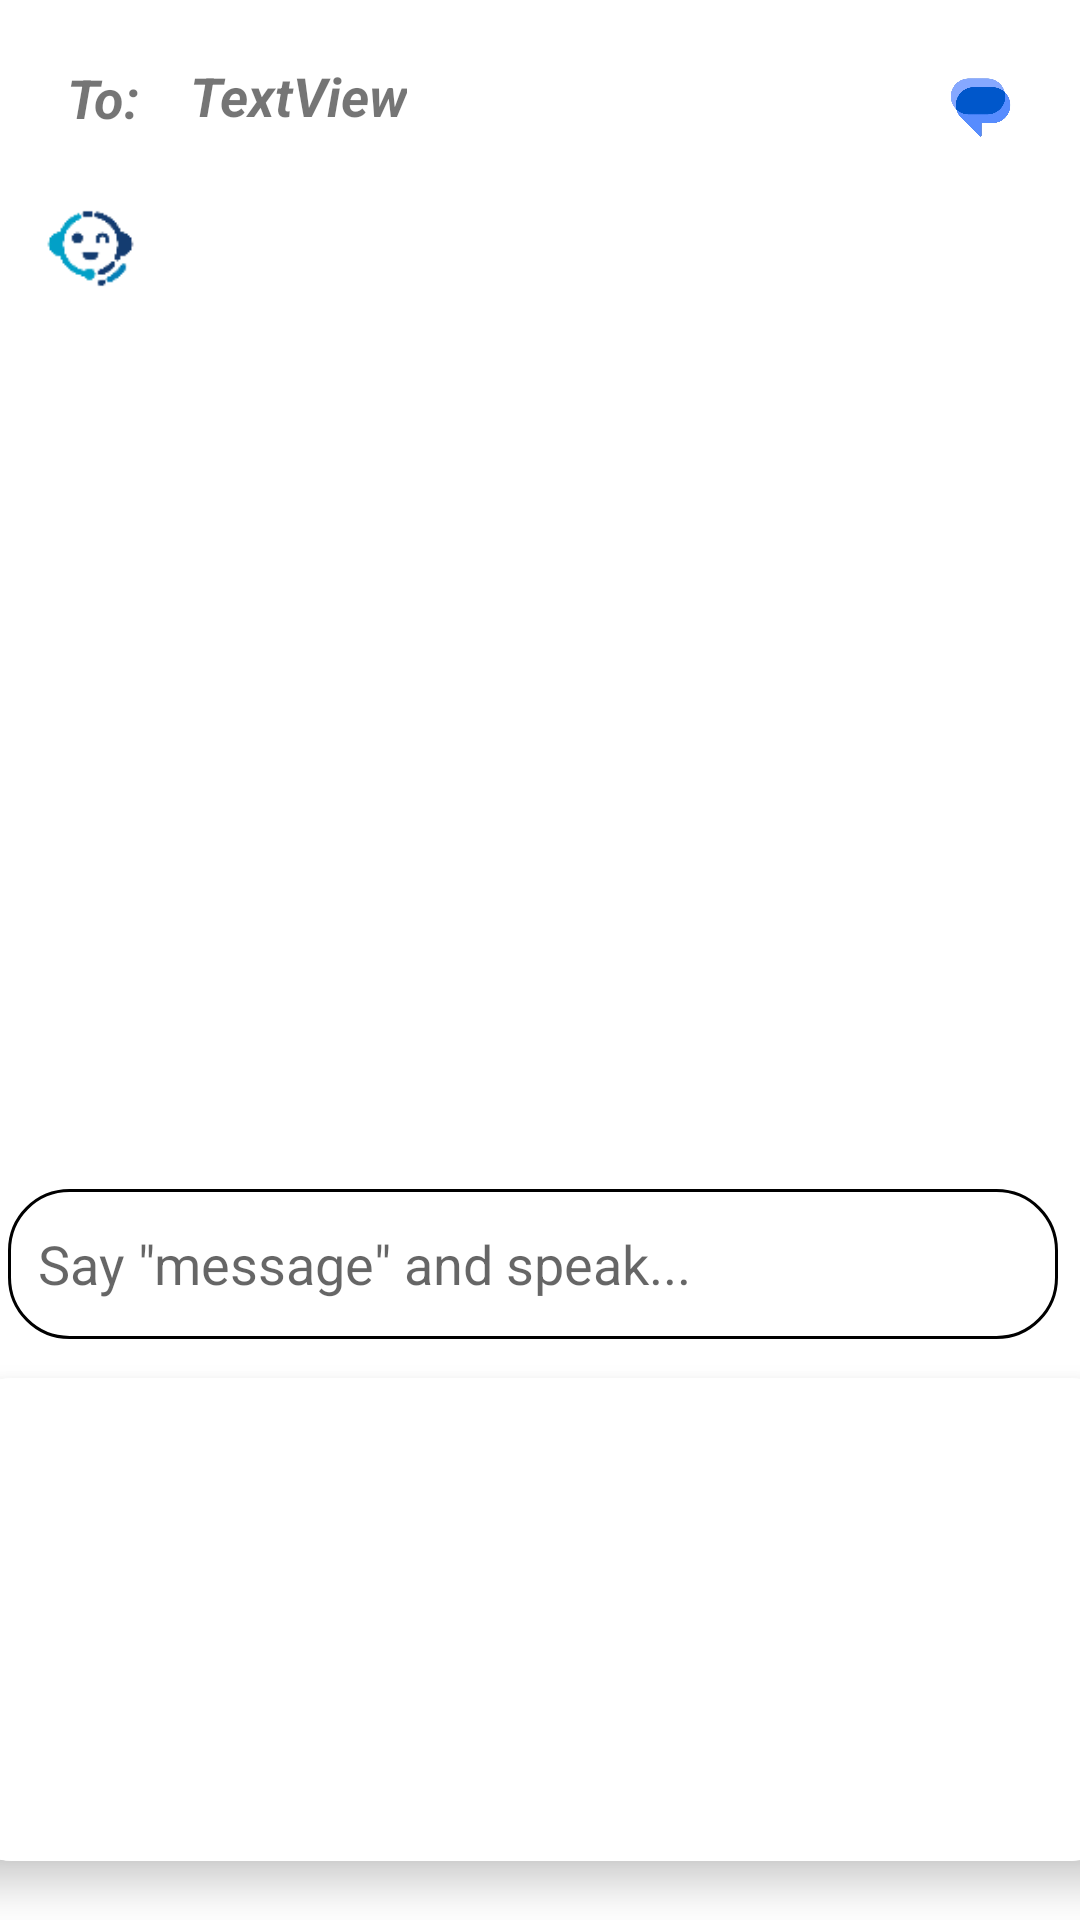

Reconstruct the res/layout file that produces this screen, plus the resources it refers to.
<!-- AndroidManifest.xml: application theme Theme.EasyAccess -->
<!-- res/layout/activity_new_sms.xml -->
<?xml version="1.0" encoding="utf-8"?>
<androidx.constraintlayout.widget.ConstraintLayout xmlns:android="http://schemas.android.com/apk/res/android"
    xmlns:app="http://schemas.android.com/apk/res-auto"
    xmlns:tools="http://schemas.android.com/tools"
    android:layout_width="match_parent"
    android:layout_height="match_parent"
    android:background="@drawable/dark_gradient"
    tools:context=".sms.NewSMS">


    <ImageView
        android:id="@+id/imageView18"
        android:layout_width="47dp"
        android:layout_height="43dp"
        android:background="@drawable/rounded_background"
        android:scaleType="fitCenter"
        app:layout_constraintBottom_toBottomOf="parent"
        app:layout_constraintEnd_toEndOf="parent"
        app:layout_constraintHorizontal_bias="0.021"
        app:layout_constraintStart_toStartOf="parent"
        app:layout_constraintTop_toTopOf="parent"
        app:layout_constraintVertical_bias="0.103"
        app:srcCompat="@drawable/helpbotresized" />

    <ImageView
        android:id="@+id/sendButton2"
        android:layout_width="40dp"
        android:layout_height="49dp"
        android:adjustViewBounds="false"
        android:cropToPadding="false"
        android:scaleType="centerInside"
        app:layout_constraintBottom_toBottomOf="parent"
        app:layout_constraintEnd_toEndOf="parent"
        app:layout_constraintHorizontal_bias="1.0"
        app:layout_constraintStart_toStartOf="parent"
        app:layout_constraintTop_toTopOf="parent"
        app:layout_constraintVertical_bias="0.669"
        app:srcCompat="@android:drawable/ic_menu_send" />

    <EditText
        android:id="@+id/newSMS_input"
        android:layout_width="350dp"
        android:layout_height="50dp"
        android:layout_weight="1"
        android:background="@drawable/rounded_edittext"
        android:clickable="false"
        android:hint="Say &quot;message&quot; and speak..."
        android:inputType="textMultiLine"
        android:singleLine="false"
        app:layout_constraintBottom_toBottomOf="parent"
        app:layout_constraintEnd_toEndOf="parent"
        app:layout_constraintHorizontal_bias="0.262"
        app:layout_constraintStart_toStartOf="parent"
        app:layout_constraintTop_toTopOf="parent"
        app:layout_constraintVertical_bias="0.672" />

    <androidx.cardview.widget.CardView
        android:id="@+id/_voice"
        android:layout_width="393dp"
        android:layout_height="161dp"
        android:layout_margin="16dp"
        app:cardCornerRadius="20dp"
        app:cardElevation="8dp"
        app:layout_constraintBottom_toBottomOf="parent"
        app:layout_constraintEnd_toEndOf="parent"
        app:layout_constraintHorizontal_bias="0.5"
        app:layout_constraintStart_toStartOf="parent"
        app:layout_constraintTop_toTopOf="parent"
        app:layout_constraintVertical_bias="0.992">

        <ImageView
            android:id="@+id/newSMS_voice"
            android:layout_width="match_parent"
            android:layout_height="match_parent"
            android:background="@drawable/rounded_background"
            android:clickable="true"
            android:focusable="true"
            android:padding="2dp"
            android:scaleType="fitCenter"
            app:srcCompat="@drawable/microphone" />
    </androidx.cardview.widget.CardView>

    <TextView
        android:id="@+id/textView7"
        android:layout_width="wrap_content"
        android:layout_height="wrap_content"
        android:background="@drawable/rounded_background"
        android:text="To:"
        android:textSize="18sp"
        android:textStyle="bold|italic"
        app:layout_constraintBottom_toBottomOf="parent"
        app:layout_constraintEnd_toEndOf="parent"
        app:layout_constraintHorizontal_bias="0.045"
        app:layout_constraintStart_toStartOf="parent"
        app:layout_constraintTop_toTopOf="parent"
        app:layout_constraintVertical_bias="0.027" />

    <TextView
        android:id="@+id/newSMS_number"
        android:layout_width="wrap_content"
        android:layout_height="wrap_content"
        android:background="@drawable/rounded_background"
        android:text="TextView"
        android:textSize="18sp"
        android:textStyle="bold|italic"
        app:layout_constraintBottom_toBottomOf="parent"
        app:layout_constraintEnd_toEndOf="parent"
        app:layout_constraintHorizontal_bias="0.204"
        app:layout_constraintStart_toStartOf="parent"
        app:layout_constraintTop_toTopOf="parent"
        app:layout_constraintVertical_bias="0.026" />

    <ImageView
        android:id="@+id/imageView6"
        android:layout_width="39dp"
        android:layout_height="38dp"
        android:background="@drawable/rounded_background"
        app:layout_constraintBottom_toBottomOf="parent"
        app:layout_constraintEnd_toEndOf="parent"
        app:layout_constraintHorizontal_bias="0.957"
        app:layout_constraintStart_toStartOf="parent"
        app:layout_constraintTop_toTopOf="parent"
        app:layout_constraintVertical_bias="0.027"
        app:srcCompat="@drawable/message" />

    <TextView
        android:id="@+id/textView9"
        android:layout_width="wrap_content"
        android:layout_height="wrap_content"
        android:text="New SMS Conversation"
        android:textColor="@color/white"
        android:textStyle="bold|italic"
        app:layout_constraintBottom_toBottomOf="parent"
        app:layout_constraintEnd_toEndOf="parent"
        app:layout_constraintHorizontal_bias="0.498"
        app:layout_constraintStart_toStartOf="parent"
        app:layout_constraintTop_toTopOf="parent"
        app:layout_constraintVertical_bias="0.116" />

</androidx.constraintlayout.widget.ConstraintLayout>
<!-- resources referenced by this layout -->
<resources>
  <color name="white">#FFFFFFFF</color>
  <!-- drawable helpbotresized: png bitmap (drawable, 2584 bytes) -->
  <!-- drawable message: png bitmap (drawable, 53827 bytes) -->
  <!-- drawable rounded_background (drawable) -->
  <shape xmlns:android="http://schemas.android.com/apk/res/android">
      <solid android:color="@color/white" />
      <corners android:radius="20dp" />
      <padding
          android:left="8dp"
          android:top="4dp"
          android:right="8dp"
          android:bottom="4dp" /> 
  </shape>
  <!-- drawable rounded_edittext (drawable) -->
  <?xml version="1.0" encoding="utf-8"?>
  <shape xmlns:android="http://schemas.android.com/apk/res/android"
      android:shape="rectangle">
  
      <solid android:color="#FFFFFF" />
      <corners android:radius="20dp"/>
      <stroke android:width="1dp" android:color="@color/black" />
      <padding android:top="10dp" android:bottom="10dp" android:left="10dp" android:right="10dp" />
  </shape>
  <style name="Theme.EasyAccess" parent="Theme.MaterialComponents.DayNight.DarkActionBar">
          
          <item name="colorPrimary">@color/blue</item>
          <item name="colorPrimaryVariant">@color/blue</item>
          <item name="colorOnPrimary">@color/white</item>
          
          <item name="colorSecondary">@color/teal_200</item>
          <item name="colorSecondaryVariant">@color/teal_700</item>
          <item name="colorOnSecondary">@color/black</item>
          
          <item name="android:statusBarColor">?attr/colorPrimaryVariant</item>
          
      </style>
  <color name="black">#FF000000</color>
  <color name="blue">#007fff</color>
  <color name="teal_200">#FF03DAC5</color>
  <color name="teal_700">#FF018786</color>
</resources>
